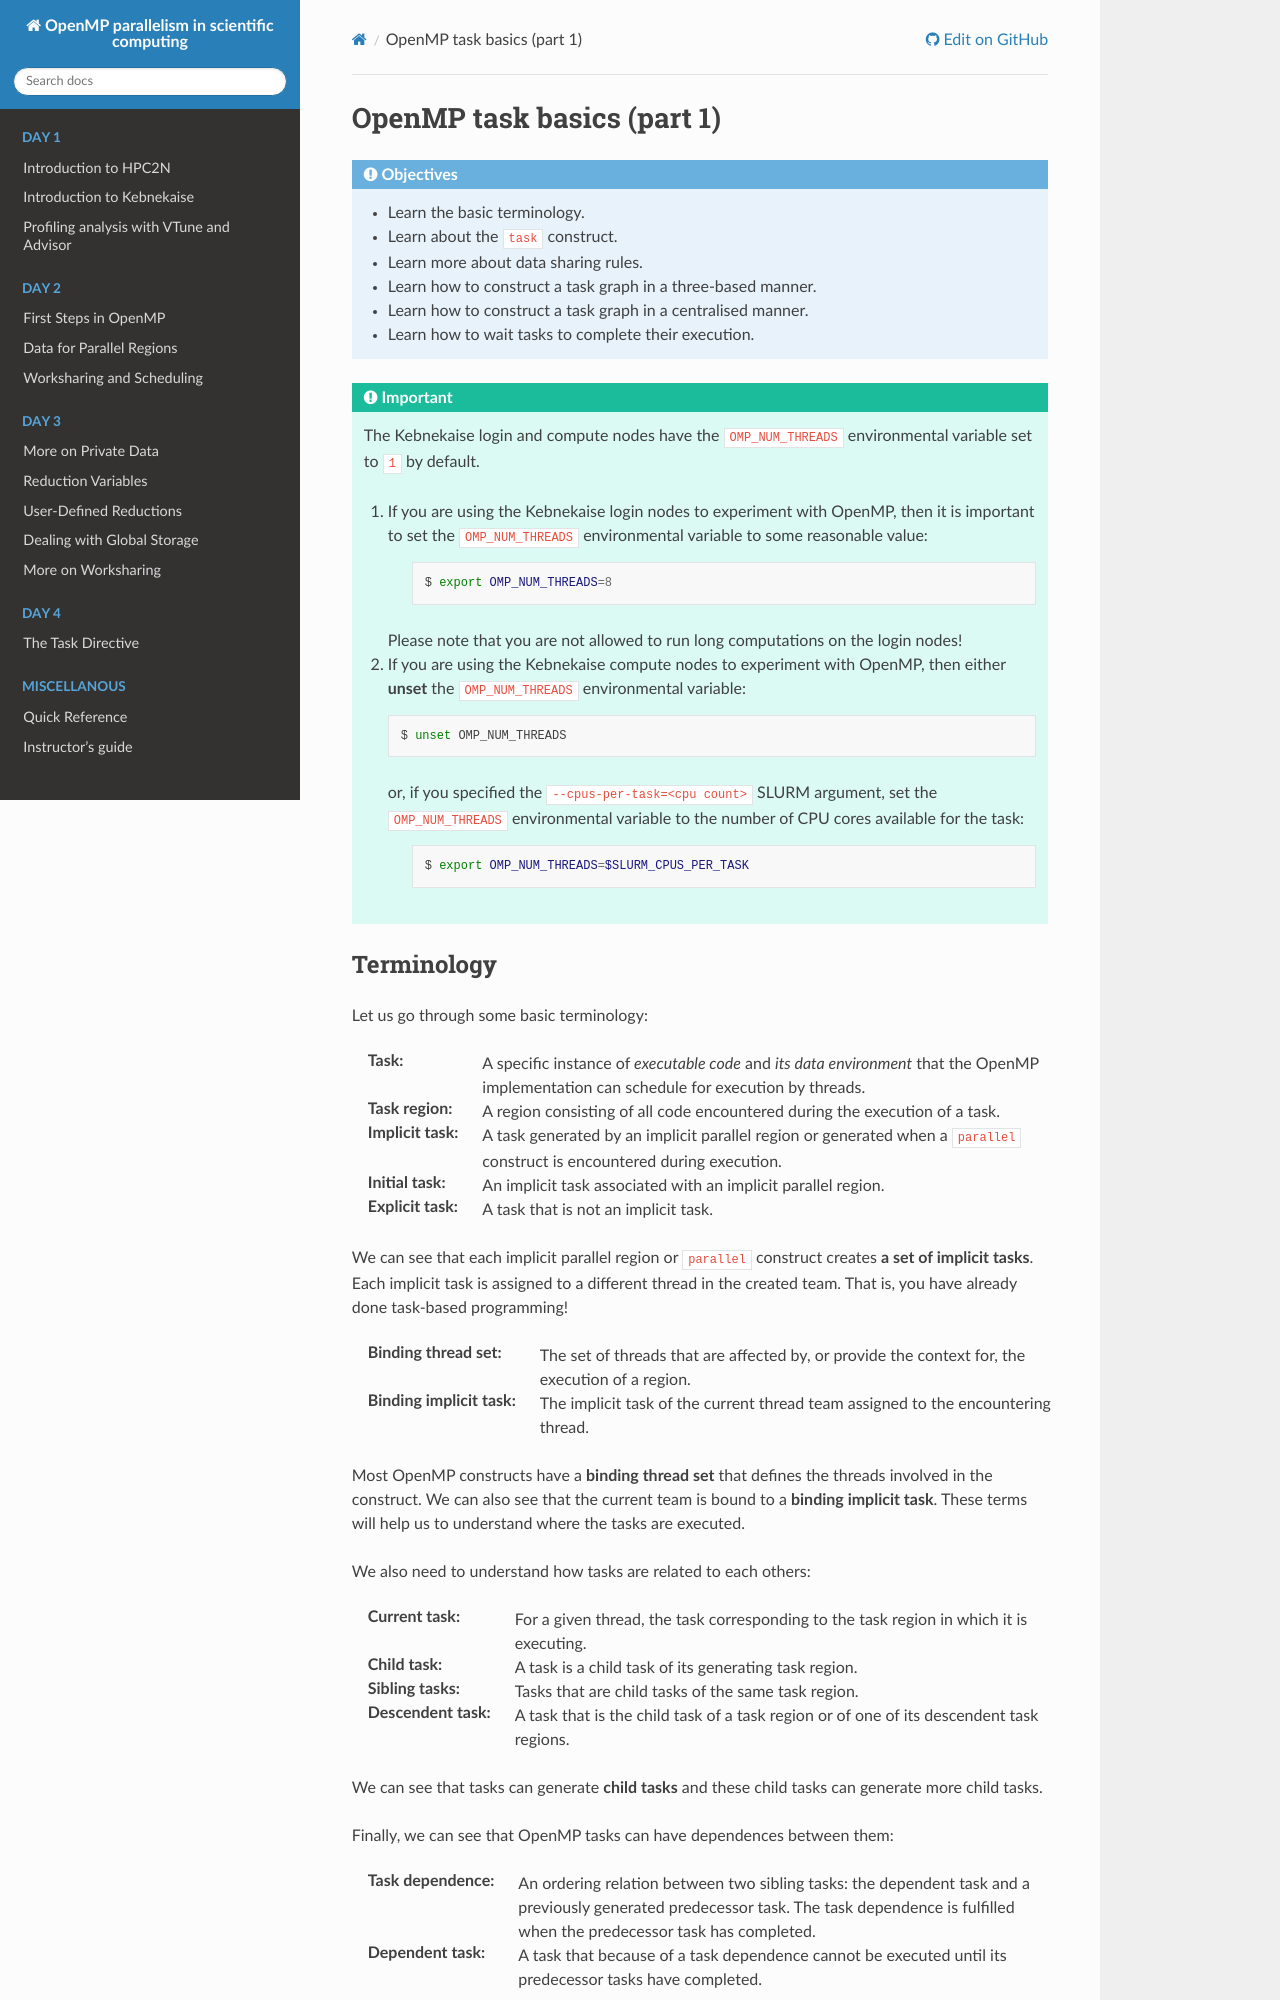

repository: hpc2n/openmp-parallelism-course · page: branch/master/task-basics-1/index.html · generator: sphinx

OpenMP task basics (part 1)
---------------------------

.. objectives::

 - Learn the basic terminology.
 - Learn about the :code:`task` construct.
 - Learn more about data sharing rules.
 - Learn how to construct a task graph in a three-based manner.
 - Learn how to construct a task graph in a centralised manner.
 - Learn how to wait tasks to complete their execution.

.. important::

    The Kebnekaise login and compute nodes have the :code:`OMP_NUM_THREADS` environmental variable set to :code:`1` by default.
    
    1. If you are using the Kebnekaise login nodes to experiment with OpenMP, then it is important to set the :code:`OMP_NUM_THREADS` environmental variable to some reasonable value:

        .. code-block:: bash

            $ export OMP_NUM_THREADS=8

       Please note that you are not allowed to run long computations on the login nodes!
    
    2. If you are using the Kebnekaise compute nodes to experiment with OpenMP, then either **unset** the :code:`OMP_NUM_THREADS` environmental variable:

       .. code-block:: bash

            $ unset OMP_NUM_THREADS

       or, if you specified the :code:`--cpus-per-task=<cpu count>` SLURM argument, set the :code:`OMP_NUM_THREADS` environmental variable to the number of CPU cores available for the task:

        .. code-block:: bash

            $ export OMP_NUM_THREADS=$SLURM_CPUS_PER_TASK
